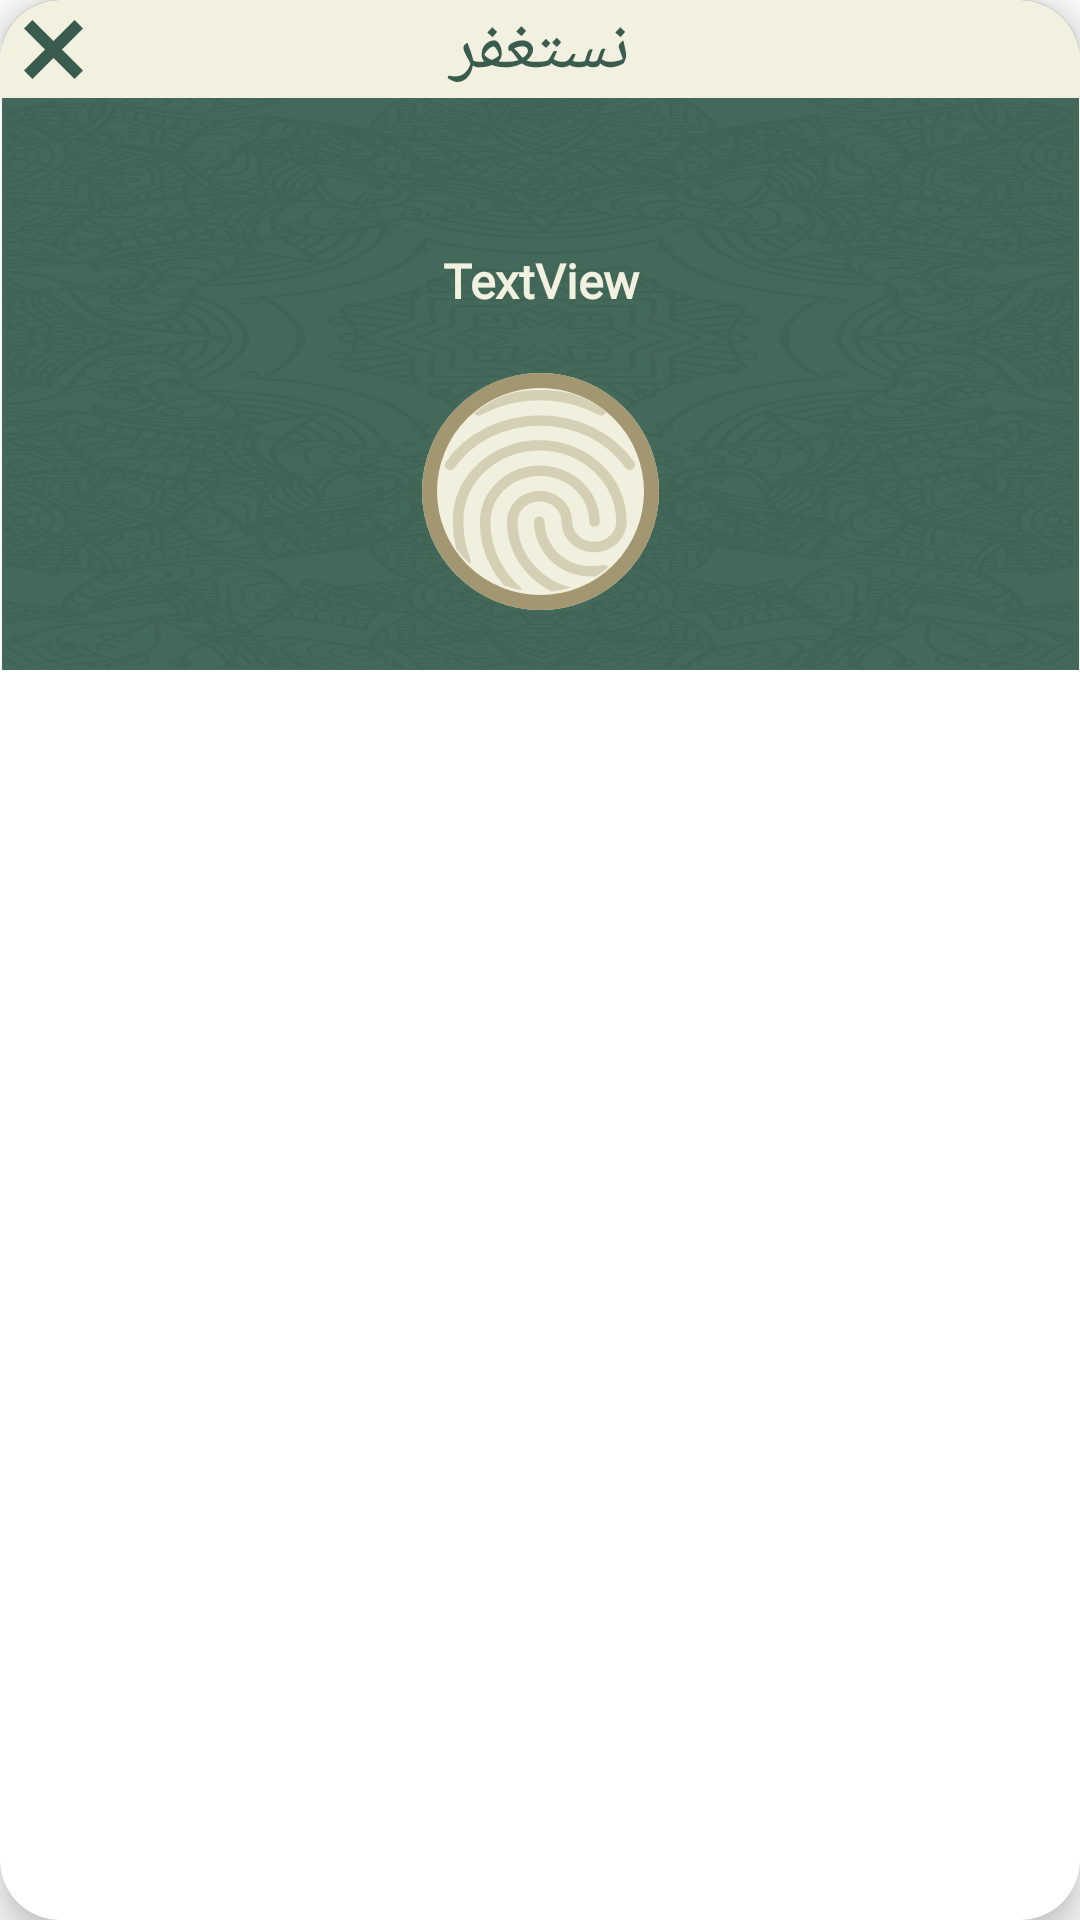

Write the Android layout XML for this screen, with the resource values it uses.
<!-- AndroidManifest.xml: application theme AppTheme -->
<!-- res/layout/activity_custom_dialog.xml -->
<?xml version="1.0" encoding="utf-8"?>
<androidx.cardview.widget.CardView xmlns:android="http://schemas.android.com/apk/res/android"
    xmlns:app="http://schemas.android.com/apk/res-auto"
    xmlns:tools="http://schemas.android.com/tools"
    android:layout_width="match_parent"
    android:layout_height="wrap_content"
    app:cardCornerRadius="20dp"
    app:cardElevation="6dp"
    app:cardMaxElevation="6dp"
    tools:context=".view.activity.CustomDialog">

    <androidx.constraintlayout.widget.ConstraintLayout
        android:layout_width="match_parent"
        android:layout_height="wrap_content"
        android:background="@drawable/backgroundimg_main">

        <LinearLayout
            android:id="@+id/linearLayout3"
            android:layout_width="0dp"
            android:layout_height="wrap_content"
            android:background="@color/background_Toolbar"
            android:orientation="vertical"
            app:layout_constraintEnd_toEndOf="parent"
            app:layout_constraintStart_toStartOf="parent"
            app:layout_constraintTop_toTopOf="parent">

            <TextView
                android:id="@+id/textView3"
                android:layout_width="match_parent"
                android:layout_height="wrap_content"
                android:fontFamily="@font/bein_normal"
                android:gravity="center"
                android:text="@string/app_name"
                android:textColor="@color/backgroundSpinner"
                android:textSize="24sp" />

        </LinearLayout>

        <TextView
            android:id="@+id/txtTiltle_NotificationDialog"
            android:layout_width="0dp"
            android:layout_height="wrap_content"
            android:layout_marginStart="8dp"
            android:layout_marginTop="50dp"
            android:layout_marginEnd="8dp"
            android:fontFamily="@font/bein_normal"
            android:gravity="center"
            android:text="TextView"
            android:textColor="@color/background_Toolbar"
            android:textSize="16sp"
            android:textStyle="bold"
            app:layout_constraintEnd_toEndOf="parent"
            app:layout_constraintStart_toStartOf="parent"
            app:layout_constraintTop_toBottomOf="@+id/linearLayout3" />

        <ImageButton
            android:id="@+id/imgBtnCounter_NotificationDialog"
            android:layout_width="wrap_content"
            android:layout_height="wrap_content"
            android:layout_marginTop="20dp"
            android:layout_marginBottom="20dp"
            android:background="@null"
            app:layout_constraintBottom_toBottomOf="parent"
            app:layout_constraintEnd_toEndOf="parent"
            app:layout_constraintStart_toStartOf="parent"
            app:layout_constraintTop_toBottomOf="@+id/txtTiltle_NotificationDialog"
            app:srcCompat="@drawable/ic_fingerprint" />

        <ImageButton
            android:id="@+id/imgBtn_Sound"
            android:layout_width="wrap_content"
            android:layout_height="wrap_content"
            android:layout_marginTop="8dp"
            android:layout_marginEnd="8dp"
            android:background="@null"
            android:visibility="gone"
            app:layout_constraintEnd_toEndOf="parent"
            app:layout_constraintTop_toBottomOf="@+id/linearLayout3"
            app:srcCompat="@drawable/ic_speaker" />

        <ImageButton
            android:id="@+id/imgBtn_Exit"
            android:layout_width="wrap_content"
            android:layout_height="wrap_content"
            android:layout_marginStart="8dp"
            android:background="@null"
            app:layout_constraintBottom_toBottomOf="@+id/linearLayout3"
            app:layout_constraintStart_toStartOf="parent"
            app:layout_constraintTop_toTopOf="parent"
            app:srcCompat="@drawable/ic_exit" />

    </androidx.constraintlayout.widget.ConstraintLayout>
</androidx.cardview.widget.CardView>
<!-- resources referenced by this layout -->
<resources>
  <color name="backgroundSpinner">#3A5C4E</color>
  <color name="background_Toolbar">#F2F1DF</color>
  <!-- drawable backgroundimg_main: png bitmap (drawable-hdpi, 347187 bytes) -->
  <!-- drawable ic_exit (drawable) -->
  <vector xmlns:android="http://schemas.android.com/apk/res/android"
      android:width="19.799dp"
      android:height="19.799dp"
      android:viewportWidth="19.799"
      android:viewportHeight="19.799">
    <path
        android:pathData="M16.971,0.001l2.8284,2.8284l-16.9706,16.9706l-2.8284,-2.8284z"
        android:fillColor="#3a5c4e"/>
    <path
        android:pathData="M0.001,2.829l2.8284,-2.8284l16.9706,16.9706l-2.8284,2.8284z"
        android:fillColor="#3a5c4e"/>
  </vector>
  <!-- drawable ic_fingerprint: vector/xml drawable (drawable, 2962 chars, omitted) -->
  <!-- drawable ic_speaker (drawable) -->
  <vector xmlns:android="http://schemas.android.com/apk/res/android"
      android:width="30dp"
      android:height="30dp"
      android:viewportWidth="480"
      android:viewportHeight="480">
    <path
        android:fillColor="#F2F1DF"
        android:pathData="M278.944,17.577c-5.568,-2.656 -12.128,-1.952 -16.928,1.92L106.368,144.009H32c-17.632,0 -32,14.368 -32,32v128c0,17.664 14.368,32 32,32h74.368l155.616,124.512c2.912,2.304 6.464,3.488 10.016,3.488c2.368,0 4.736,-0.544 6.944,-1.6c5.536,-2.656 9.056,-8.256 9.056,-14.4v-416C288,25.865 284.48,20.265 278.944,17.577z"/>
    <path
        android:fillColor="#F2F1DF"
        android:pathData="M368.992,126.857c-6.304,-6.208 -16.416,-6.112 -22.624,0.128c-6.208,6.304 -6.144,16.416 0.128,22.656C370.688,173.513 384,205.609 384,240.009s-13.312,66.496 -37.504,90.368c-6.272,6.176 -6.336,16.32 -0.128,22.624c3.136,3.168 7.264,4.736 11.36,4.736c4.064,0 8.128,-1.536 11.264,-4.64C399.328,323.241 416,283.049 416,240.009S399.328,156.777 368.992,126.857z"/>
    <path
        android:fillColor="#F2F1DF"
        android:pathData="M414.144,81.769c-6.304,-6.24 -16.416,-6.176 -22.656,0.096c-6.208,6.272 -6.144,16.416 0.096,22.624C427.968,140.553 448,188.681 448,240.009s-20.032,99.424 -56.416,135.488c-6.24,6.24 -6.304,16.384 -0.096,22.656c3.168,3.136 7.264,4.704 11.36,4.704c4.064,0 8.16,-1.536 11.296,-4.64C456.64,356.137 480,299.945 480,240.009S456.64,123.881 414.144,81.769z"/>
  </vector>
  <string name="app_name">نستغفر</string>
  <style name="AppTheme" parent="Theme.AppCompat.Light.NoActionBar">
  		  
  		  <item name="colorPrimary">@color/colorPrimary</item>
  		  <item name="colorPrimaryDark">@color/colorPrimaryDark</item>
  		  <item name="colorAccent">@color/colorAccent</item>
  	 </style>
  <color name="colorPrimary">#008577</color>
  <color name="colorPrimaryDark">#00574B</color>
  <color name="colorAccent">#D81B60</color>
</resources>
